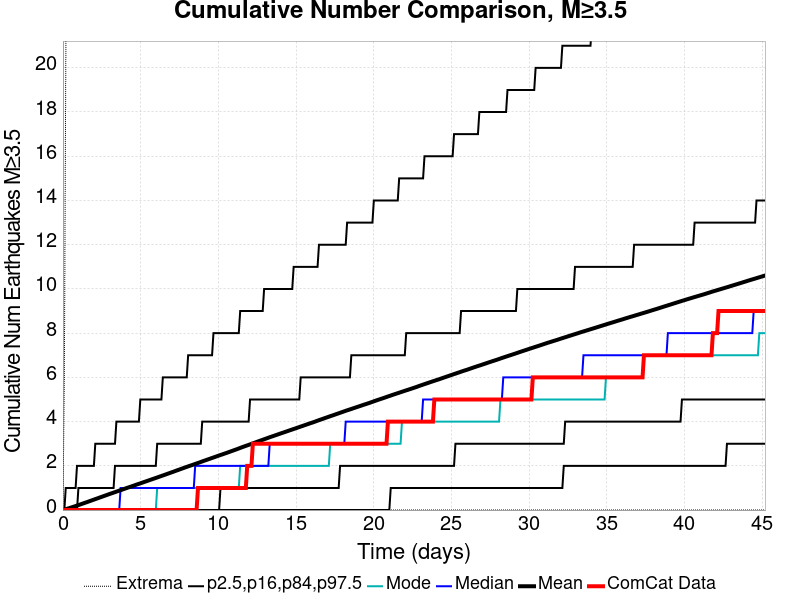

The file beside this chart, header and first rows:
Time (days), ComCat Data, Simulation Mean, Simulation Median, Simulation Mode, Simulation Minimum, Simulation Maximum, 2.5 %-ile, 16 %-ile, 84 %-ile, 97.5 %-ile
0.0, 0.0, 0.0, 0.0, 0.0, 0.0, 0.0, 0.0, 0.0, 0.0, 0.0
0.09055, 0.0, 0.01864, 0.0, 0.0, 0.0, 6.0, 0.0, 0.0, 0.0, 0.0
0.1811, 0.0, 0.03782, 0.0, 0.0, 0.0, 20.0, 0.0, 0.0, 0.0, 1.0
0.2717, 0.0, 0.05797, 0.0, 0.0, 0.0, 30.0, 0.0, 0.0, 0.0, 1.0
0.3622, 0.0, 0.07811, 0.0, 0.0, 0.0, 35.0, 0.0, 0.0, 0.0, 1.0
0.4528, 0.0, 0.09784, 0.0, 0.0, 0.0, 48.0, 0.0, 0.0, 0.0, 1.0
0.5433, 0.0, 0.1184, 0.0, 0.0, 0.0, 53.0, 0.0, 0.0, 0.0, 1.0
0.6339, 0.0, 0.1393, 0.0, 0.0, 0.0, 56.0, 0.0, 0.0, 0.0, 1.0
0.7244, 0.0, 0.1601, 0.0, 0.0, 0.0, 78.0, 0.0, 0.0, 0.0, 1.0
0.815, 0.0, 0.1802, 0.0, 0.0, 0.0, 95.0, 0.0, 0.0, 0.0, 1.0
0.9055, 0.0, 0.2016, 0.0, 0.0, 0.0, 111.0, 0.0, 0.0, 0.0, 2.0
0.9961, 0.0, 0.2242, 0.0, 0.0, 0.0, 132.0, 0.0, 0.0, 1.0, 2.0
1.087, 0.0, 0.2462, 0.0, 0.0, 0.0, 140.0, 0.0, 0.0, 1.0, 2.0
1.177, 0.0, 0.2685, 0.0, 0.0, 0.0, 152.0, 0.0, 0.0, 1.0, 2.0
1.268, 0.0, 0.2912, 0.0, 0.0, 0.0, 166.0, 0.0, 0.0, 1.0, 2.0
1.358, 0.0, 0.3135, 0.0, 0.0, 0.0, 169.0, 0.0, 0.0, 1.0, 2.0
1.449, 0.0, 0.335, 0.0, 0.0, 0.0, 179.0, 0.0, 0.0, 1.0, 2.0
1.539, 0.0, 0.3574, 0.0, 0.0, 0.0, 197.0, 0.0, 0.0, 1.0, 2.0
1.63, 0.0, 0.3803, 0.0, 0.0, 0.0, 209.0, 0.0, 0.0, 1.0, 2.0
1.721, 0.0, 0.4034, 0.0, 0.0, 0.0, 216.0, 0.0, 0.0, 1.0, 2.0
1.811, 0.0, 0.4272, 0.0, 0.0, 0.0, 223.0, 0.0, 0.0, 1.0, 2.0
1.902, 0.0, 0.4495, 0.0, 0.0, 0.0, 225.0, 0.0, 0.0, 1.0, 2.0
1.992, 0.0, 0.4723, 0.0, 0.0, 0.0, 231.0, 0.0, 0.0, 1.0, 2.0
2.083, 0.0, 0.495, 0.0, 0.0, 0.0, 244.0, 0.0, 0.0, 1.0, 3.0
2.173, 0.0, 0.5171, 0.0, 0.0, 0.0, 258.0, 0.0, 0.0, 1.0, 3.0
2.264, 0.0, 0.5396, 0.0, 0.0, 0.0, 264.0, 0.0, 0.0, 1.0, 3.0
2.354, 0.0, 0.5638, 0.0, 0.0, 0.0, 274.0, 0.0, 0.0, 1.0, 3.0
2.445, 0.0, 0.5862, 0.0, 0.0, 0.0, 279.0, 0.0, 0.0, 1.0, 3.0
2.535, 0.0, 0.6085, 0.0, 0.0, 0.0, 286.0, 0.0, 0.0, 1.0, 3.0
2.626, 0.0, 0.6318, 0.0, 0.0, 0.0, 292.0, 0.0, 0.0, 1.0, 3.0
2.717, 0.0, 0.6544, 0.0, 0.0, 0.0, 293.0, 0.0, 0.0, 1.0, 3.0
2.807, 0.0, 0.6769, 0.0, 0.0, 0.0, 294.0, 0.0, 0.0, 1.0, 3.0
2.898, 0.0, 0.7008, 0.0, 0.0, 0.0, 302.0, 0.0, 0.0, 1.0, 3.0
2.988, 0.0, 0.7229, 0.0, 0.0, 0.0, 307.0, 0.0, 0.0, 1.0, 3.0
3.079, 0.0, 0.7452, 0.0, 0.0, 0.0, 313.0, 0.0, 0.0, 1.0, 3.0
3.169, 0.0, 0.7668, 0.0, 0.0, 0.0, 318.0, 0.0, 0.0, 1.0, 3.0
3.26, 0.0, 0.7887, 0.0, 0.0, 0.0, 323.0, 0.0, 0.0, 1.0, 3.0
3.35, 0.0, 0.8113, 0.0, 0.0, 0.0, 331.0, 0.0, 0.0, 2.0, 3.0
3.441, 0.0, 0.8334, 0.0, 0.0, 0.0, 334.0, 0.0, 0.0, 2.0, 4.0
3.532, 0.0, 0.8558, 0.0, 0.0, 0.0, 337.0, 0.0, 0.0, 2.0, 4.0
3.622, 0.0, 0.8775, 0.0, 0.0, 0.0, 340.0, 0.0, 0.0, 2.0, 4.0
3.713, 0.0, 0.8998, 1.0, 0.0, 0.0, 343.0, 0.0, 0.0, 2.0, 4.0
3.803, 0.0, 0.9213, 1.0, 0.0, 0.0, 346.0, 0.0, 0.0, 2.0, 4.0
3.894, 0.0, 0.9445, 1.0, 0.0, 0.0, 346.0, 0.0, 0.0, 2.0, 4.0
3.984, 0.0, 0.9666, 1.0, 0.0, 0.0, 347.0, 0.0, 0.0, 2.0, 4.0
4.075, 0.0, 0.9892, 1.0, 0.0, 0.0, 349.0, 0.0, 0.0, 2.0, 4.0
4.165, 0.0, 1.011, 1.0, 0.0, 0.0, 353.0, 0.0, 0.0, 2.0, 4.0
4.256, 0.0, 1.032, 1.0, 0.0, 0.0, 357.0, 0.0, 0.0, 2.0, 4.0
4.347, 0.0, 1.054, 1.0, 0.0, 0.0, 357.0, 0.0, 0.0, 2.0, 4.0
4.437, 0.0, 1.076, 1.0, 0.0, 0.0, 361.0, 0.0, 0.0, 2.0, 4.0
4.528, 0.0, 1.098, 1.0, 0.0, 0.0, 362.0, 0.0, 0.0, 2.0, 4.0
4.618, 0.0, 1.121, 1.0, 0.0, 0.0, 364.0, 0.0, 0.0, 2.0, 4.0
4.709, 0.0, 1.143, 1.0, 0.0, 0.0, 364.0, 0.0, 0.0, 2.0, 4.0
4.799, 0.0, 1.166, 1.0, 0.0, 0.0, 366.0, 0.0, 0.0, 2.0, 4.0
4.89, 0.0, 1.187, 1.0, 0.0, 0.0, 367.0, 0.0, 0.0, 2.0, 4.0
4.98, 0.0, 1.208, 1.0, 0.0, 0.0, 371.0, 0.0, 0.0, 2.0, 5.0
5.071, 0.0, 1.23, 1.0, 0.0, 0.0, 373.0, 0.0, 0.0, 2.0, 5.0
5.162, 0.0, 1.253, 1.0, 0.0, 0.0, 373.0, 0.0, 0.0, 2.0, 5.0
5.252, 0.0, 1.275, 1.0, 0.0, 0.0, 375.0, 0.0, 0.0, 2.0, 5.0
5.343, 0.0, 1.297, 1.0, 0.0, 0.0, 377.0, 0.0, 0.0, 2.0, 5.0
... 440 more rows
